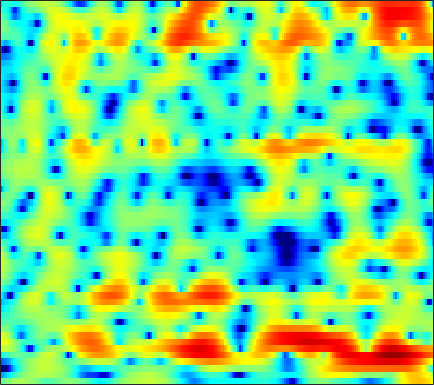

The data file committed next to this chart (first rows):
-1.4875, -0.98453, -0.38464, 0.13367, 0.46712, 0.84666, 1.1493, 1.3264, 1.4819, 1.5504, 1.5234, 1.4502, 1.2717, 1.0026, 0.75015, 0.34617, -0.12702, -0.50574, -1.011, -1.4794, -1.8367, -1.988, -2.02, -1.8674
-9.291, -8.472, -7.351, -6.202, -5.341, -4.223, -3.177, -2.45, -1.571, -0.8052, -0.1499, 0.2681, 0.7311, 1.096, 1.31, 1.524, 1.663, 1.726, 1.766, 1.765, 1.73, 1.688, 1.605, 1.493
-21.66, -25.94, -22.72, -16.62, -13.4, -10.16, -7.652, -6.109, -4.383, -2.95, -1.751, -0.9809, -0.1043, 0.6243, 1.083, 1.592, 1.986, 2.216, 2.439, 2.579, 2.637, 2.63, 2.553, 2.399
-11.64, -11.15, -10.17, -8.944, -7.932, -6.553, -5.212, -4.281, -3.154, -2.171, -1.309, -0.7361, -0.04776, 0.5672, 0.9854, 1.49, 1.931, 2.21, 2.5, 2.691, 2.777, 2.758, 2.615, 2.345
-5.49, -4.431, -3.297, -2.417, -1.914, -1.407, -1.096, -0.9786, -0.9847, -1.147, -1.432, -1.659, -1.89, -1.837, -1.544, -0.8464, 0.05137, 0.7369, 1.56, 2.23, 2.732, 2.975, 3.126, 3.055
2.967, 2.768, 2.508, 2.213, 1.903, 1.346, 0.5938, -0.105, -1.266, -2.767, -4.809, -6.942, -11.18, -16.48, -14.35, -8.986, -5.519, -3.727, -2.068, -0.9465, -0.1632, 0.2314, 0.6069, 0.8559
5.198, 4.746, 4.072, 3.307, 2.663, 1.731, 0.7162, -0.07032, -1.111, -2.022, -2.711, -3.046, -3.257, -3.2, -3.034, -2.685, -2.264, -1.966, -1.704, -1.73, -2.177, -2.916, -4.566, -7.088
4.242, 3.697, 2.768, 1.585, 0.5127, -1.218, -3.469, -5.583, -9.01, -11.74, -10.57, -8.398, -5.782, -3.801, -2.663, -1.509, -0.6812, -0.2482, 0.1149, 0.2049, -0.01808, -0.3792, -0.9923, -1.578
0.6522, 0.386, -0.1512, -0.9069, -1.612, -2.738, -4.028, -5.067, -6.366, -7.044, -6.645, -5.827, -4.503, -3.244, -2.396, -1.396, -0.5586, -0.06689, 0.4164, 0.7432, 0.9722, 1.118, 1.292, 1.441
-1.951, -1.834, -1.76, -1.792, -1.875, -2.011, -2.119, -2.163, -2.17, -2.099, -1.902, -1.667, -1.262, -0.8225, -0.4884, -0.05813, 0.3342, 0.594, 0.8789, 1.105, 1.281, 1.386, 1.473, 1.511
-3.942, -3.581, -3.108, -2.652, -2.339, -1.958, -1.592, -1.315, -0.9329, -0.5555, -0.2089, 0.03332, 0.3463, 0.6542, 0.8644, 1.088, 1.232, 1.304, 1.367, 1.39, 1.368, 1.314, 1.203, 1.085
-6.542, -5.763, -4.853, -4.001, -3.372, -2.551, -1.797, -1.274, -0.5822, 0.08094, 0.6865, 1.082, 1.504, 1.817, 1.978, 2.079, 2.041, 1.93, 1.67, 1.312, 0.8878, 0.5645, 0.1969, -0.0243
-8.008, -7.171, -6.523, -6.065, -5.61, -4.675, -3.372, -2.306, -0.9502, 0.2513, 1.294, 1.965, 2.684, 3.163, 3.358, 3.426, 3.264, 2.945, 2.192, 1.013, -0.6085, -2.095, -4.194, -5.413
-5.26, -6.595, -9.369, -15.08, -25.99, -15.27, -8.912, -6.056, -3.362, -1.442, -0.01161, 0.8674, 1.871, 2.695, 3.161, 3.541, 3.635, 3.473, 2.909, 1.885, 0.2787, -1.368, -3.985, -5.375
-1.676, -2.77, -4.256, -5.608, -6.412, -6.855, -6.705, -6.538, -6.4, -6.153, -5.54, -4.797, -3.462, -1.955, -0.8295, 0.4272, 1.311, 1.772, 2.19, 2.345, 2.269, 2.148, 2.048, 2.017
0.9171, 0.1672, -0.8921, -1.971, -2.849, -4.199, -5.726, -7.164, -9.974, -14.93, -30.51, -20.51, -11.4, -6.989, -4.782, -2.607, -0.9886, -0.03538, 0.9347, 1.639, 2.181, 2.493, 2.793, 2.974
2.017, 1.434, 0.545, -0.4228, -1.171, -2.279, -3.498, -4.416, -5.603, -6.653, -7.11, -6.976, -6.275, -5.142, -4.212, -3.078, -2.017, -1.278, -0.4303, 0.3103, 0.981, 1.422, 1.893, 2.282
2.701, 2.159, 1.359, 0.5103, -0.1008, -0.9065, -1.708, -2.239, -2.828, -3.322, -3.689, -3.824, -3.895, -3.887, -3.789, -3.563, -3.217, -2.88, -2.28, -1.523, -0.7019, -0.09409, 0.6702, 1.365
3.372, 2.653, 1.673, 0.6676, -0.06925, -0.8764, -1.493, -1.859, -2.207, -2.425, -2.687, -2.942, -3.371, -4.05, -4.756, -5.83, -6.901, -7.339, -6.731, -4.999, -3.023, -1.675, -0.1177, 1.092
3.381, 2.233, 0.5058, -1.484, -3.084, -4.849, -5.435, -5.057, -4.051, -3.032, -2.328, -2.133, -2.303, -2.974, -4.003, -6.282, -10.02, -13.88, -12.53, -6.897, -3.226, -1.253, 0.683, 1.997
1.714, 0.3921, -1.799, -4.622, -7.615, -13.48, -14.95, -10.62, -6.24, -3.63, -1.954, -1.112, -0.4985, -0.2777, -0.3031, -0.5535, -0.7878, -0.8625, -0.6117, 0.01094, 0.754, 1.317, 1.923, 2.316
-1.147, -1.961, -2.988, -3.75, -4.203, -4.503, -4.136, -3.581, -2.508, -1.296, -0.2501, 0.4354, 1.192, 1.688, 1.974, 2.237, 2.353, 2.409, 2.444, 2.354, 2.199, 1.974, 1.477, 0.7979
-7.06, -7.936, -7.936, -6.902, -5.746, -4.275, -2.984, -2.029, -0.8977, 0.1145, 1.047, 1.639, 2.334, 2.897, 3.208, 3.517, 3.67, 3.699, 3.576, 3.24, 2.683, 2.049, 0.8883, -0.7916
-13.96, -18.59, -16.28, -10.69, -8.046, -5.46, -3.612, -2.526, -1.295, -0.2977, 0.5792, 1.18, 1.85, 2.455, 2.834, 3.211, 3.486, 3.568, 3.52, 3.312, 2.833, 2.325, 1.394, 0.1222
-6.072, -6.311, -6.255, -5.763, -5.174, -4.476, -3.711, -3.23, -2.645, -2.001, -1.398, -0.883, -0.1808, 0.5131, 1.037, 1.661, 2.196, 2.498, 2.776, 2.893, 2.811, 2.652, 2.262, 1.755
-2.44, -2.653, -2.914, -3.254, -3.489, -3.903, -4.426, -4.824, -5.36, -5.606, -5.379, -4.896, -3.803, -2.555, -1.628, -0.4218, 0.6019, 1.273, 2.029, 2.54, 2.906, 3.034, 3.049, 2.911
-0.2638, -0.586, -1.122, -1.83, -2.596, -3.799, -5.621, -7.401, -10.74, -16.02, -18.15, -14.13, -9.745, -6.59, -4.766, -2.759, -1.046, 0.06998, 1.315, 2.314, 3.04, 3.402, 3.685, 3.686
0.5623, 0.3381, -0.08538, -0.6314, -1.243, -2.364, -3.89, -5.4, -7.698, -10.06, -11.17, -11.09, -10.05, -8.85, -7.511, -5.357, -3.017, -1.318, 0.5587, 2.101, 3.171, 3.739, 4.154, 4.216
-1.672, -1.292, -0.773, -0.3816, -0.26, -0.4883, -0.9791, -1.623, -2.635, -4.078, -5.745, -7.492, -10.92, -19.41, -25.22, -10.61, -5.004, -2.266, 0.3216, 2.147, 3.367, 3.99, 4.4, 4.447
-11.13, -6.966, -3.67, -1.783, -0.8594, -0.1547, 0.09971, 0.04633, -0.3187, -0.9345, -1.792, -2.545, -3.549, -4.156, -4.045, -3.077, -1.566, -0.4377, 0.8998, 1.908, 2.609, 2.937, 3.122, 3.058
-4.884, -3.899, -2.539, -1.276, -0.5825, 0.1708, 0.6029, 0.8047, 0.8632, 0.8216, 0.6339, 0.4927, 0.2856, 0.2043, 0.2141, 0.3559, 0.5697, 0.7376, 0.9347, 1.008, 0.9547, 0.7935, 0.5177, 0.1385
-1.12, -0.8263, -0.3026, 0.2267, 0.6316, 1.063, 1.43, 1.621, 1.818, 1.895, 1.919, 1.895, 1.837, 1.733, 1.635, 1.461, 1.218, 0.9763, 0.5225, -0.08863, -0.9212, -1.683, -2.913, -4.24
-0.1628, 0.1143, 0.5464, 0.9077, 1.212, 1.522, 1.823, 1.981, 2.18, 2.279, 2.357, 2.357, 2.332, 2.208, 2.068, 1.776, 1.36, 0.9429, 0.1993, -0.7887, -2.118, -3.377, -5.673, -9.025
-0.7117, -0.3483, 0.08545, 0.5018, 0.7599, 1.087, 1.326, 1.473, 1.617, 1.756, 1.867, 1.937, 1.996, 1.993, 1.934, 1.735, 1.387, 0.9896, 0.3179, -0.5954, -1.673, -2.639, -4.002, -5.422
-2.193, -1.768, -1.171, -0.5067, -0.1513, 0.2154, 0.3295, 0.345, 0.2424, 0.2445, 0.3764, 0.6484, 1.081, 1.55, 1.795, 1.954, 1.831, 1.568, 0.9726, 0.1732, -0.8072, -1.542, -2.437, -3.012
-6.801, -5.429, -2.923, -1.146, -0.2118, 0.2296, -0.008493, -0.7371, -2.297, -4.241, -4.495, -3.053, -0.4889, 1.484, 2.516, 3.313, 3.518, 3.334, 2.58, 1.364, -0.3929, -1.966, -4.153, -5.46
-8.314, -5.801, -2.542, -0.3234, 0.619, 1.117, 0.7764, -0.1551, -2.284, -5.458, -6.308, -3.66, -0.1761, 2.303, 3.489, 4.386, 4.621, 4.36, 3.51, 1.891, -0.5041, -3.157, -8.293, -14.28
-1.149, -0.931, -0.3752, 0.205, 0.5248, 0.837, 0.8707, 0.8076, 0.633, 0.537, 0.766, 1.138, 1.834, 2.53, 2.934, 3.239, 3.188, 2.9, 2.205, 1.125, -0.3039, -1.481, -3.145, -4.609
-0.4067, -0.3562, -0.2326, -0.1044, 0.05751, 0.2499, 0.4662, 0.6567, 0.9046, 1.207, 1.529, 1.775, 2.111, 2.345, 2.467, 2.478, 2.298, 2.048, 1.493, 0.7908, -0.0831, -0.8217, -1.844, -2.946
-0.9223, -1.096, -1.317, -1.438, -1.392, -1.218, -0.8301, -0.4673, 0.09401, 0.6925, 1.248, 1.618, 2.012, 2.271, 2.371, 2.338, 2.137, 1.887, 1.385, 0.7775, 0.08476, -0.4861, -1.201, -1.851
-1.873, -2.606, -3.72, -4.645, -5.05, -4.827, -3.783, -2.778, -1.338, -0.06206, 0.9991, 1.656, 2.3, 2.734, 2.887, 2.891, 2.671, 2.335, 1.728, 0.8952, -0.06618, -0.811, -1.724, -2.305
-2.624, -4.132, -7.001, -11.73, -19.04, -17.37, -9.175, -5.742, -2.684, -0.4775, 1.127, 2.03, 2.942, 3.504, 3.725, 3.77, 3.495, 3.069, 2.197, 0.9038, -0.9275, -2.719, -5.778, -8.816
-3.154, -4.169, -5.658, -7.095, -7.84, -7.561, -6.017, -4.574, -2.634, -0.9164, 0.5042, 1.391, 2.3, 2.904, 3.18, 3.275, 3.061, 2.715, 1.921, 0.7489, -0.8777, -2.496, -5.159, -7.528
-4.573, -4.994, -5.558, -6.101, -6.269, -6.117, -5.548, -4.794, -3.577, -2.326, -1.087, -0.2672, 0.613, 1.275, 1.589, 1.775, 1.734, 1.556, 1.166, 0.6375, 0.05197, -0.3428, -0.7399, -0.7994
-6.031, -6.463, -7.411, -8.595, -9.399, -10.05, -9.444, -8.216, -6.22, -4.239, -2.553, -1.552, -0.4744, 0.2481, 0.5681, 0.7619, 0.7, 0.502, 0.1667, -0.1664, -0.3751, -0.3568, -0.05305, 0.52
-6.134, -6.788, -8.327, -10.83, -13.99, -23.7, -19.82, -13.04, -8.066, -4.967, -2.843, -1.645, -0.5281, 0.1155, 0.3401, 0.2778, -0.2188, -0.8476, -2.044, -3.447, -4.423, -4.327, -2.896, -0.8759
-5.545, -5.872, -6.474, -7.25, -7.845, -8.169, -7.616, -6.671, -5.104, -3.515, -2.181, -1.363, -0.5972, -0.1589, -0.07541, -0.3594, -1.131, -2.108, -4.202, -7.893, -15.22, -16.64, -7.726, -2.849
-6.228, -6.205, -6.179, -6.147, -6.071, -5.759, -5.245, -4.787, -4.05, -3.249, -2.5, -2.039, -1.517, -1.18, -1.079, -1.125, -1.382, -1.738, -2.354, -2.935, -3.167, -2.884, -1.827, -0.3347
-7.953, -7.83, -7.618, -7.287, -6.936, -6.36, -5.723, -5.232, -4.558, -3.948, -3.379, -3.036, -2.577, -2.21, -1.982, -1.671, -1.397, -1.232, -0.9979, -0.6729, -0.251, 0.1234, 0.7545, 1.482
-10.49, -10.63, -10.64, -10, -9.117, -7.937, -6.803, -6.019, -5.177, -4.62, -4.23, -3.968, -3.693, -3.376, -3.052, -2.46, -1.767, -1.183, -0.3954, 0.3724, 1.09, 1.588, 2.158, 2.65
-12.66, -15.66, -21.03, -16.56, -12.57, -8.866, -6.568, -5.499, -4.681, -4.36, -4.575, -4.95, -5.718, -6.142, -5.87, -4.74, -2.994, -1.583, 0.08913, 1.442, 2.525, 3.182, 3.785, 4.099
-6.08, -7.376, -8.481, -7.755, -6.293, -4.487, -3.249, -2.712, -2.488, -2.855, -3.942, -5.538, -9.054, -17.05, -27.93, -10.38, -4.766, -2.086, 0.5564, 2.468, 3.855, 4.609, 5.271, 5.478
-0.9785, -1.436, -1.807, -1.999, -2.039, -1.992, -1.946, -1.954, -2.195, -2.802, -3.664, -4.595, -5.797, -6.73, -6.756, -5.942, -4.271, -2.894, -1.075, 0.5798, 1.979, 2.801, 3.638, 4.084
0.5224, 0.0209, -0.6326, -1.221, -1.674, -2.159, -2.538, -2.808, -3.18, -3.611, -4.222, -4.632, -5.298, -6, -6.457, -6.776, -6.596, -6.074, -4.759, -2.921, -1.037, 0.1869, 1.519, 2.501
0.785, 0.04495, -1.024, -2.086, -2.819, -3.678, -4.342, -4.692, -4.894, -4.862, -4.911, -5.033, -5.623, -6.715, -8.096, -10.86, -16.11, -18.82, -11.85, -6.458, -2.944, -0.9829, 0.9268, 2.317
-0.4028, -1.311, -2.7, -4.527, -6.123, -8.736, -10.92, -10.85, -8.94, -6.983, -5.49, -4.948, -4.643, -4.891, -5.424, -6.563, -7.467, -7.441, -5.778, -3.303, -1.045, 0.415, 1.927, 3.041
-3.372, -3.593, -4.291, -5.676, -7.295, -10.62, -14.47, -14.02, -10.01, -6.832, -4.696, -3.611, -2.599, -1.973, -1.627, -1.319, -0.959, -0.6006, 0.06714, 0.8533, 1.666, 2.224, 2.888, 3.353
-6.3, -4.658, -3.727, -3.576, -3.862, -4.297, -4.579, -4.477, -3.942, -3.1, -2.194, -1.459, -0.6525, 0.05897, 0.5056, 1.063, 1.476, 1.792, 2.135, 2.378, 2.549, 2.586, 2.577, 2.465
